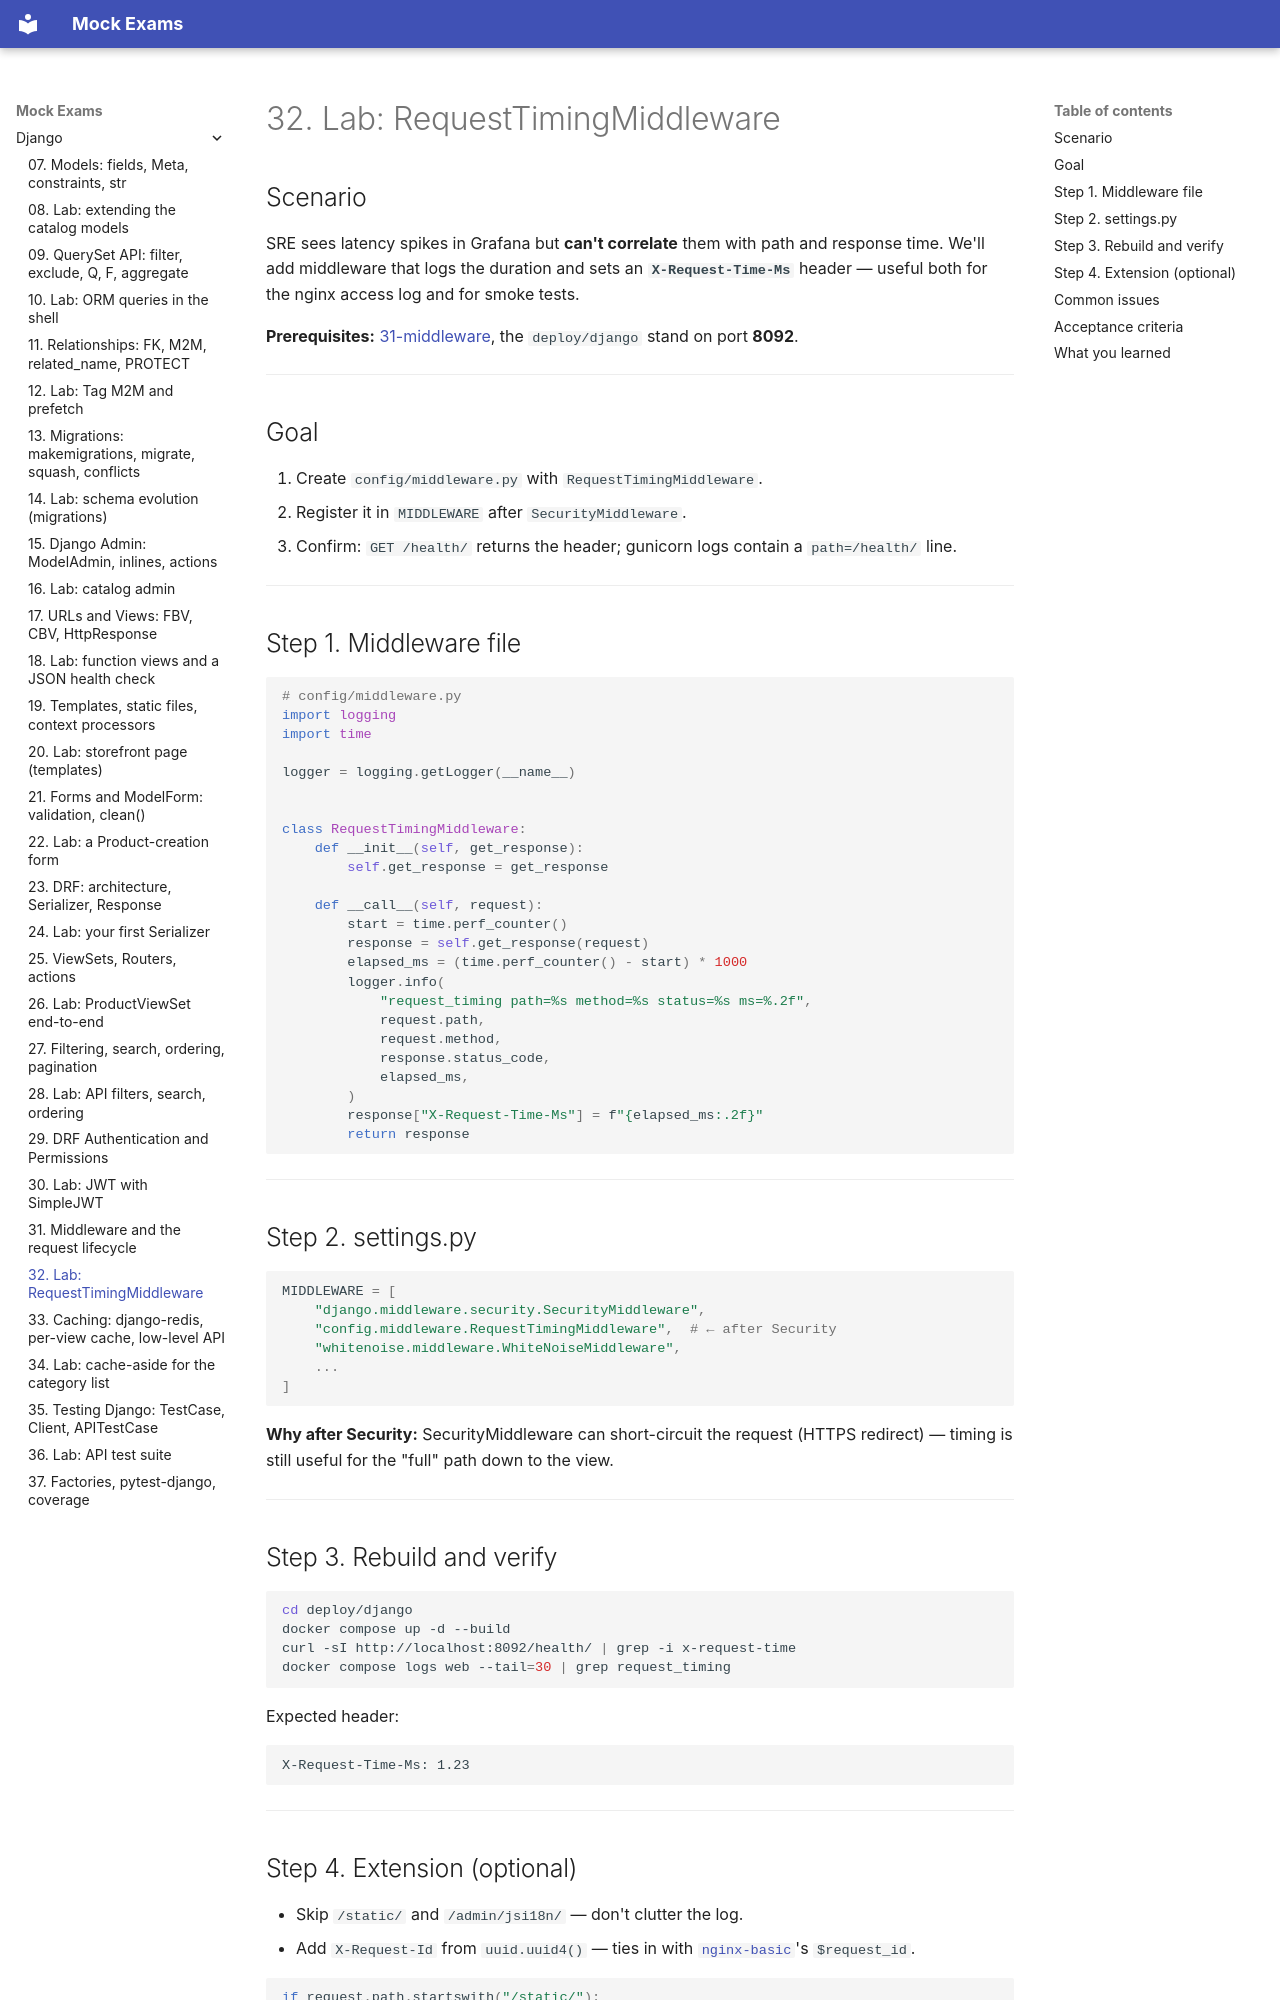

repository: FedorArbuzov/mock-exams · page: django/32-lab-middleware/index.html · generator: mkdocs

# 32. Lab: RequestTimingMiddleware

## Scenario

SRE sees latency spikes in Grafana but **can't correlate** them with path and response time. We'll add middleware that logs the duration and sets an **`X-Request-Time-Ms`** header — useful both for the nginx access log and for smoke tests.

**Prerequisites:** [31-middleware](31-middleware.md), the `deploy/django` stand on port **8092**.

---

## Goal

1. Create `config/middleware.py` with `RequestTimingMiddleware`.
2. Register it in `MIDDLEWARE` after `SecurityMiddleware`.
3. Confirm: `GET /health/` returns the header; gunicorn logs contain a `path=/health/` line.

---

## Step 1. Middleware file

```python
# config/middleware.py
import logging
import time

logger = logging.getLogger(__name__)


class RequestTimingMiddleware:
    def __init__(self, get_response):
        self.get_response = get_response

    def __call__(self, request):
        start = time.perf_counter()
        response = self.get_response(request)
        elapsed_ms = (time.perf_counter() - start) * 1000
        logger.info(
            "request_timing path=%s method=%s status=%s ms=%.2f",
            request.path,
            request.method,
            response.status_code,
            elapsed_ms,
        )
        response["X-Request-Time-Ms"] = f"{elapsed_ms:.2f}"
        return response
```

---

## Step 2. settings.py

```python
MIDDLEWARE = [
    "django.middleware.security.SecurityMiddleware",
    "config.middleware.RequestTimingMiddleware",  # ← after Security
    "whitenoise.middleware.WhiteNoiseMiddleware",
    ...
]
```

**Why after Security:** SecurityMiddleware can short-circuit the request (HTTPS redirect) — timing is still useful for the "full" path down to the view.

---

## Step 3. Rebuild and verify

```bash
cd deploy/django
docker compose up -d --build
curl -sI http://localhost:8092/health/ | grep -i x-request-time
docker compose logs web --tail=30 | grep request_timing
```

Expected header:

```http
X-Request-Time-Ms: 1.23
```

---
